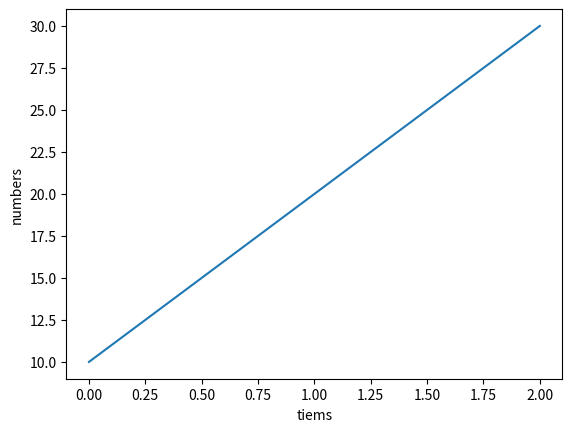

This chart was generated by the following Python code:
#!/usr/bin/env python  
import matplotlib.pyplot as plt 
 
 
plt.plot([10, 20, 30]) 
plt.xlabel('tiems') 
plt.ylabel('numbers') 
plt.show()   